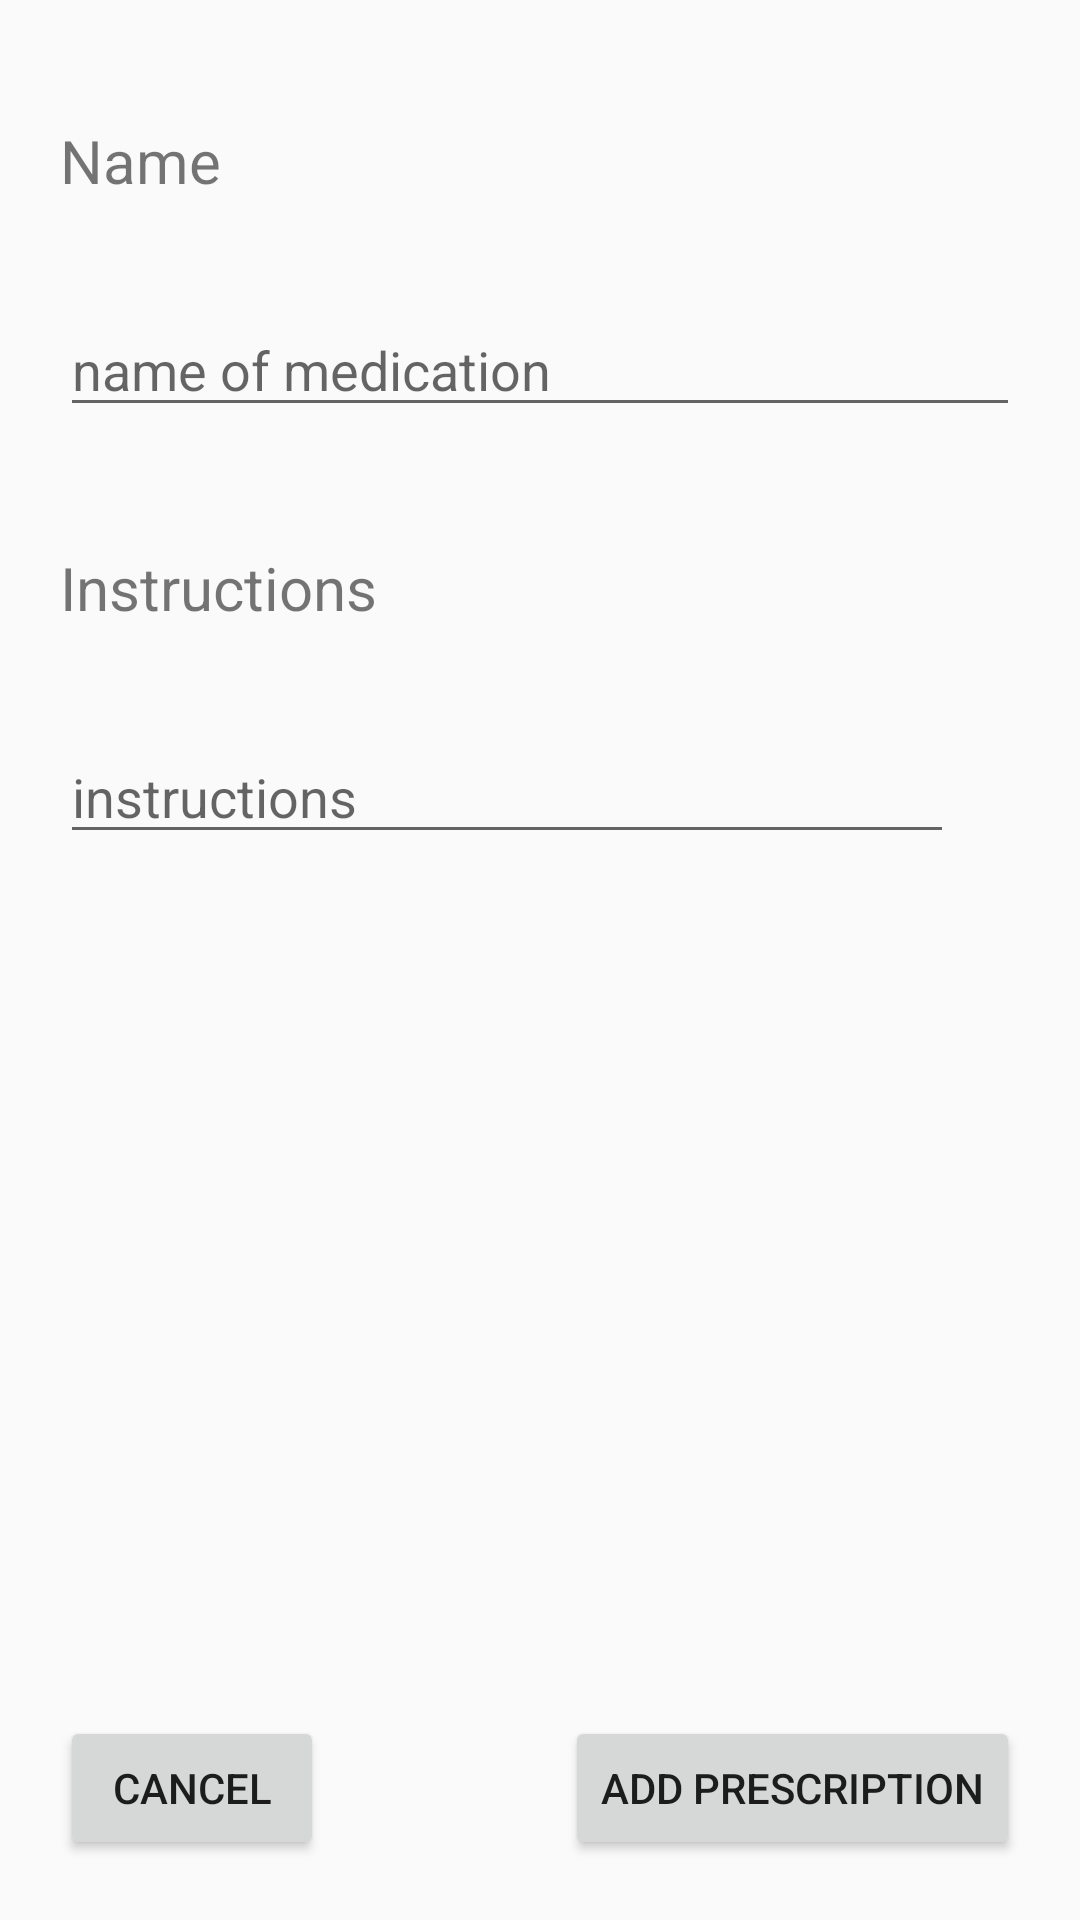

Here is an Android app screen rendered from its layout file. Give the layout XML and the strings, colors and styles it references.
<!-- AndroidManifest.xml: application theme AppTheme -->
<!-- res/layout/dialog_prescription.xml -->
<?xml version="1.0" encoding="utf-8"?>
<RelativeLayout xmlns:android="http://schemas.android.com/apk/res/android"
    android:layout_width="match_parent" android:layout_height="match_parent">

    <TextView
        android:id="@+id/dialog_textview_name"
        android:layout_width="138dp"
        android:layout_height="37dp"
        android:layout_alignParentStart="true"
        android:layout_alignParentTop="true"
        android:layout_marginStart="20dp"
        android:layout_marginTop="40dp"
        android:text="Name"
        android:textSize="20dp" />

    <EditText
        android:id="@+id/dialog_rx_name"
        android:layout_width="wrap_content"
        android:layout_height="wrap_content"
        android:layout_below="@+id/dialog_textview_name"
        android:layout_alignParentStart="true"
        android:layout_alignParentEnd="true"
        android:layout_marginStart="20dp"
        android:layout_marginTop="24dp"
        android:layout_marginEnd="20dp"
        android:ems="10"
        android:hint="name of medication"
        android:inputType="textPersonName" />

    <TextView
        android:id="@+id/dialog_textview_instructions"
        android:layout_width="138dp"
        android:layout_height="37dp"
        android:layout_below="@+id/dialog_rx_name"
        android:layout_alignParentStart="true"
        android:layout_marginStart="20dp"
        android:layout_marginTop="40dp"
        android:text="Instructions"
        android:textSize="20dp" />

    <EditText
        android:id="@+id/dialog_rx_instructions"
        android:layout_width="wrap_content"
        android:layout_height="wrap_content"
        android:layout_below="@+id/dialog_textview_instructions"
        android:layout_alignParentStart="true"
        android:layout_alignParentEnd="true"
        android:layout_marginStart="20dp"
        android:layout_marginTop="24dp"
        android:layout_marginEnd="42dp"
        android:ems="10"
        android:hint="instructions"
        android:inputType="textCapSentences|textMultiLine"
        android:scrollHorizontally="false" />
    <Button
        android:id="@+id/dialog_add_rx"
        android:layout_width="wrap_content"
        android:layout_height="wrap_content"
        android:layout_alignParentEnd="true"
        android:layout_alignParentBottom="true"
        android:layout_marginEnd="20dp"
        android:layout_marginBottom="20dp"
        android:text="Add Prescription" />

    <Button
        android:id="@+id/dialog_cancel_rx"
        android:layout_width="wrap_content"
        android:layout_height="wrap_content"
        android:layout_alignParentStart="true"
        android:layout_alignParentBottom="true"
        android:layout_marginStart="20dp"
        android:layout_marginBottom="20dp"
        android:text="Cancel" />

</RelativeLayout>
<!-- resources referenced by this layout -->
<resources>
  <style name="AppTheme" parent="Theme.AppCompat.Light.NoActionBar">
          
          <item name="colorPrimary">@color/colorPrimary</item>
          <item name="colorPrimaryDark">@color/colorPrimaryDark</item>
          <item name="colorAccent">@color/colorAccent</item>
          <item name="android:statusBarColor">@android:color/transparent</item>
      </style>
  <!-- not gathered from this repository: default colours our renderer supplied (Android Studio template values) -->
  <color name="colorPrimary">#FF6200EE</color>
  <color name="colorPrimaryDark">#FF3700B3</color>
  <color name="colorAccent">#FF03DAC5</color>
</resources>
